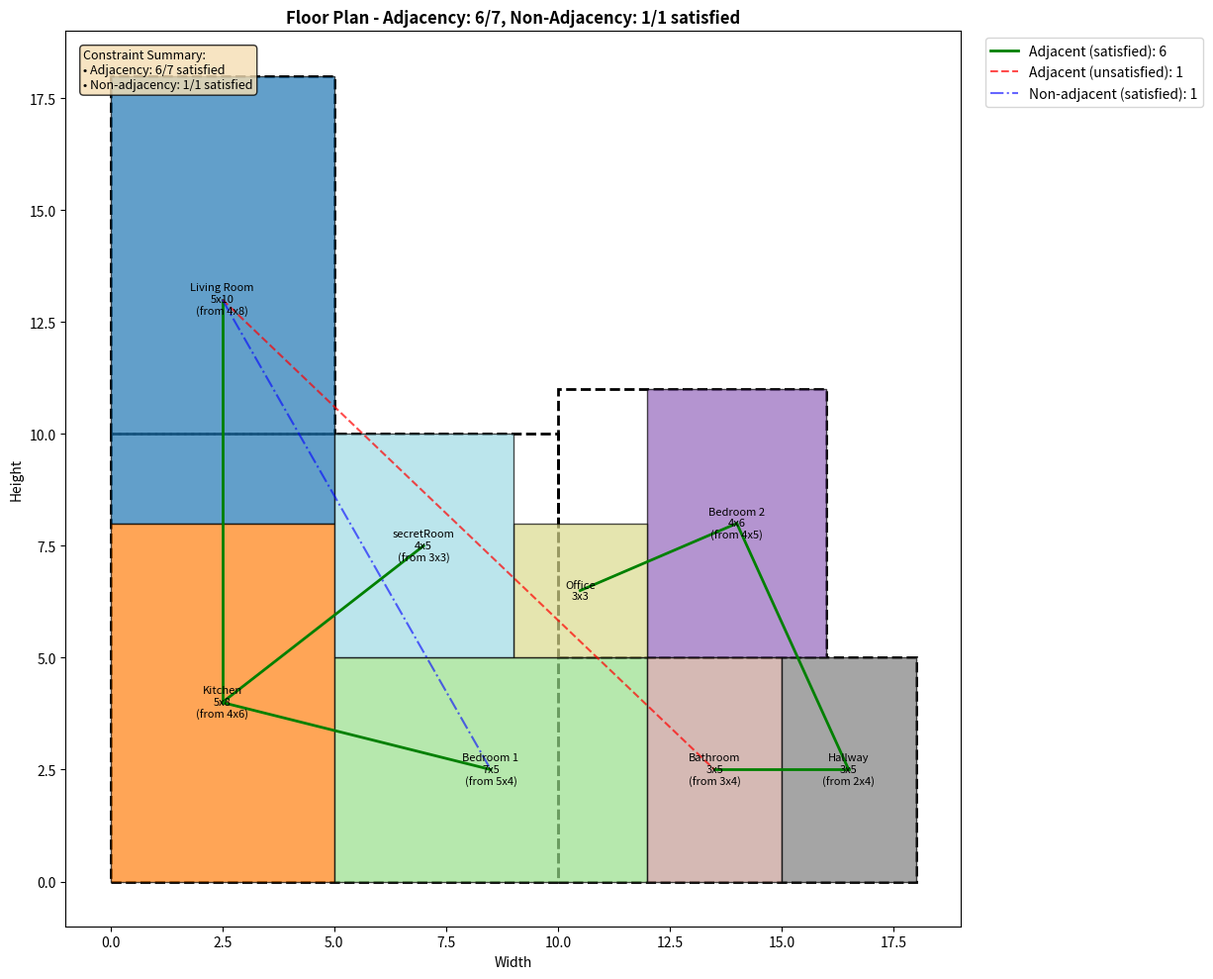

The script that saved this image:
import matplotlib.pyplot as plt
import matplotlib.patches as patches
import networkx as nx
import numpy as np
import random
import heapq
from collections import defaultdict, deque


class Room:
        def __init__(self, name, width, height, max_expansion=20):
            self.name = name
            self.original_width = width
            self.original_height = height
            self.width = width
            self.height = height
            self.x = None
            self.y = None
            self.rotated = False
            self.max_expansion = max_expansion

        def rotate(self):
            self.width, self.height = self.height, self.width
            self.rotated = not self.rotated

        def reset_to_original_size(self):
            if self.rotated:
                self.width = self.original_height
                self.height = self.original_width
            else:
                self.width = self.original_width
                self.height = self.original_height

        def get_area(self):
            return self.width * self.height

        def __repr__(self):
            position = f"at ({self.x}, {self.y})" if self.x is not None else "unplaced"
            size_info = f"[{self.width}x{self.height}]"
            if self.width != self.original_width or self.height != self.original_height:
                if not self.rotated:
                    size_info += f" (expanded from {self.original_width}x{self.original_height})"
                else:
                    size_info += f" (expanded from {self.original_height}x{self.original_width} and rotated)"
            elif self.rotated:
                size_info += f" (rotated from {self.original_height}x{self.original_width})"
            return f"Room {self.name} {size_info} {position} (max expansion: {self.max_expansion})"

        def get_boundaries(self):
            if self.x is None or self.y is None:
                return None
            return (self.x, self.x + self.width, self.y, self.y + self.height)

        def has_shared_wall_with(self, other_room):
            if self.x is None or self.y is None or other_room.x is None or other_room.y is None:
                return False
            left1, right1, bottom1, top1 = self.get_boundaries()
            left2, right2, bottom2, top2 = other_room.get_boundaries()
            if right1 == left2:
                return max(bottom1, bottom2) < min(top1, top2)
            if right2 == left1:
                return max(bottom1, bottom2) < min(top1, top2)
            if top1 == bottom2:
                return max(left1, left2) < min(right1, right2)
            if top2 == bottom1:
                return max(left1, left2) < min(right1, right2)
            return False

        def is_adjacent_to_entrance(self, entrance_coords):
            """Check if any wall of the room touches any segment of the entrance line."""
            if self.x is None or self.y is None or not entrance_coords:
                return False

            room_left, room_right, room_bottom, room_top = self.x, self.x + self.width, self.y, self.y + self.height
            epsilon = 1e-5

            for i in range(len(entrance_coords) - 1):
                p1, p2 = entrance_coords[i], entrance_coords[i + 1]
                ex1, ey1 = p1
                ex2, ey2 = p2

                # ### FIX IS HERE: Changed < to <= in all four checks below ###

                # Check for adjacency with the room's LEFT wall
                if abs(room_left - ex1) < epsilon and abs(room_left - ex2) < epsilon:
                    if max(room_bottom, min(ey1, ey2)) <= min(room_top, max(ey1, ey2)):
                        return True

                # Check for adjacency with the room's RIGHT wall
                if abs(room_right - ex1) < epsilon and abs(room_right - ex2) < epsilon:
                    if max(room_bottom, min(ey1, ey2)) <= min(room_top, max(ey1, ey2)):
                        return True

                # Check for adjacency with the room's BOTTOM wall
                if abs(room_bottom - ey1) < epsilon and abs(room_bottom - ey2) < epsilon:
                    if max(room_left, min(ex1, ex2)) <= min(room_right, max(ex1, ex2)):
                        return True

                # Check for adjacency with the room's TOP wall
                if abs(room_top - ey1) < epsilon and abs(room_top - ey2) < epsilon:
                    if max(room_left, min(ex1, ex2)) <= min(room_right, max(ex1, ex2)):
                        return True

            return False


class FloorPlan:
    def __init__(self, region_specs, fixed_rooms=None):
        self.rooms = []
        self.fixed_rooms = fixed_rooms or []
        self.adjacency_graph = nx.Graph()
        self.non_adjacency_graph = nx.Graph()
        self.entrance_coords = None # For entrance adjacency

        self.floor_regions = []
        if isinstance(region_specs[0], tuple):
            y_offset = 0
            for width, height in region_specs:
                self.floor_regions.append({'x': 0, 'y': y_offset, 'width': width, 'height': height})
                y_offset += height
        else:
            for region in region_specs:
                self.floor_regions.append(
                    {'x': region.get('x', 0), 'y': region.get('y', 0), 'width': region['width'],
                     'height': region['height']})

        self.floor_width = max(region['x'] + region['width'] for region in self.floor_regions)
        self.floor_height = max(region['y'] + region['height'] for region in self.floor_regions)
        self.spatial_grid = {}
        self.grid_size = 2

    def compact_rooms(self):
        def overlaps(r1, r2):
            return not (
                    r1.x + r1.width <= r2.x or
                    r2.x + r2.width <= r1.x or
                    r1.y + r1.height <= r2.y or
                    r2.y + r2.height <= r1.y
            )

        def is_within_any_floor_region(room):
            """Check if the entire room lies inside any one allowed region."""
            for region in self.floor_regions:
                rx, ry, rw, rh = region['x'], region['y'], region['width'], region['height']
                if (room.x >= rx and
                        room.y >= ry and
                        room.x + room.width <= rx + rw and
                        room.y + room.height <= ry + rh):
                    return True
            return False

        moved = True
        while moved:
            moved = False
            for room in sorted(self.rooms, key=lambda r: (r.x, r.y)):
                if getattr(room, "is_fixed", False):
                    continue  # ✅ never move fixed rooms

                while room.x > 0:
                    room.x -= 1
                    if not is_within_any_floor_region(room) or any(
                            overlaps(room, other) for other in self.rooms if other != room):
                        room.x += 1
                        break
                    moved = True

                while room.y > 0:
                    room.y -= 1
                    if not is_within_any_floor_region(room) or any(
                            overlaps(room, other) for other in self.rooms if other != room):
                        room.y += 1
                        break
                    moved = True

    # In the FloorPlan class
    def set_entrance_location(self, coords):
        self.entrance_coords = coords

    def _get_grid_cells(self, x, y, width, height):
        cells = []
        start_x, end_x = x // self.grid_size, (x + width - 1) // self.grid_size
        start_y, end_y = y // self.grid_size, (y + height - 1) // self.grid_size
        for gx in range(start_x, end_x + 1):
            for gy in range(start_y, end_y + 1):
                cells.append((gx, gy))
        return cells

    def _add_to_spatial_grid(self, room):
        if room.x is None or room.y is None: return
        for cell in self._get_grid_cells(room.x, room.y, room.width, room.height):
            if cell not in self.spatial_grid: self.spatial_grid[cell] = []
            self.spatial_grid[cell].append(room)

    def _remove_from_spatial_grid(self, room):
        if room.x is None or room.y is None: return
        for cell in self._get_grid_cells(room.x, room.y, room.width, room.height):
            if cell in self.spatial_grid and room in self.spatial_grid[cell]:
                self.spatial_grid[cell].remove(room)
                if not self.spatial_grid[cell]: del self.spatial_grid[cell]

    def check_overlap_optimized(self, room, x, y, width, height):
        checked_rooms = set()
        for cell in self._get_grid_cells(x, y, width, height):
            if cell in self.spatial_grid:
                for existing_room in self.spatial_grid[cell]:
                    if existing_room != room and existing_room not in checked_rooms:
                        checked_rooms.add(existing_room)
                        if (x < existing_room.x + existing_room.width and
                                x + width > existing_room.x and
                                y < existing_room.y + existing_room.height and
                                y + height > existing_room.y):
                            return True
        return False

    def get_valid_positions(self, room, max_positions=100):
        valid_positions = []
        adjacent_rooms = []
        for neighbor in self.adjacency_graph.neighbors(room.name):
            neighbor_room = next((r for r in self.rooms if r.name == neighbor), None)
            if neighbor_room and neighbor_room.x is not None:
                adjacent_rooms.append(neighbor_room)

        if adjacent_rooms:
            for adj_room in adjacent_rooms:
                positions = [(adj_room.x + adj_room.width, adj_room.y), (adj_room.x - room.width, adj_room.y),
                             (adj_room.x, adj_room.y + adj_room.height), (adj_room.x, adj_room.y - room.height)]
                for x, y in positions:
                    if (self.is_within_floor(x, y, room.width, room.height) and
                            not self.check_overlap_optimized(room, x, y, room.width, room.height) and
                            not self.check_non_adjacency_violation(room, x, y, room.width, room.height)):
                        valid_positions.append((x, y))
                        if len(valid_positions) >= max_positions: return valid_positions

        attempts = 0
        while len(valid_positions) < max_positions and attempts < 200:
            attempts += 1
            region = random.choice(self.floor_regions)
            if region['width'] < room.width or region['height'] < room.height: continue
            max_x, max_y = region['x'] + region['width'] - room.width, region['y'] + region['height'] - room.height
            if max_x >= region['x'] and max_y >= region['y']:
                x, y = random.randint(region['x'], max_x), random.randint(region['y'], max_y)
                if (not self.check_overlap_optimized(room, x, y, room.width, room.height) and
                        not self.check_non_adjacency_violation(room, x, y, room.width, room.height) and
                        (x, y) not in valid_positions):
                    valid_positions.append((x, y))
        return valid_positions

    def add_non_adjacency(self, room1_name, room2_name):
        if room1_name in self.adjacency_graph.nodes and room2_name in self.adjacency_graph.nodes:
            self.non_adjacency_graph.add_edge(room1_name, room2_name)

    def check_non_adjacency_violation(self, room, x, y, width, height):
        if room.name not in self.non_adjacency_graph.nodes: return False
        for neighbor_name in self.non_adjacency_graph.neighbors(room.name):
            neighbor_room = next((r for r in self.rooms if r.name == neighbor_name), None)
            if neighbor_room and neighbor_room.x is not None:
                temp_room = Room(room.name, width, height)
                temp_room.x, temp_room.y = x, y
                if temp_room.has_shared_wall_with(neighbor_room): return True
        return False

    def add_room(self, name, width, height, max_expansion=20, fixed_x=None, fixed_y=None):
        room = Room(name, width, height, max_expansion)
        if fixed_x is not None and fixed_y is not None:
            room.x, room.y = fixed_x, fixed_y
            room.is_fixed = True
            room.max_expansion = 0
            room.rotated = False
        self.rooms.append(room)
        self.adjacency_graph.add_node(name)
        self.non_adjacency_graph.add_node(name)
        return room

    def register_special_entity(self, name):
        if not self.adjacency_graph.has_node(name):
            self.adjacency_graph.add_node(name)
        if not self.non_adjacency_graph.has_node(name):
            self.non_adjacency_graph.add_node(name)

    def _generate_fixed_name(self):
        i = 1
        while True:
            candidate = f"Fixed{i}"
            if all(r.name != candidate for r in self.rooms): return candidate
            i += 1

    def add_fixed_room(self, width, height, fixed_x, fixed_y, name=None, max_expansion=0, ui=None):
        chosen_name = None
        if name and str(name).strip():
            chosen_name = str(name).strip()
        elif ui is not None and hasattr(ui, "last_text_name") and ui.last_text_name:
            chosen_name = ui.last_text_name
            try:
                ui.last_text_name = None
            except Exception:
                pass
        else:
            chosen_name = self._generate_fixed_name()
        base, counter = chosen_name, 1
        while any(r.name == chosen_name for r in self.rooms):
            chosen_name = f"{base}_{counter}"
            counter += 1
        return self.add_room(chosen_name, width, height, max_expansion=max_expansion, fixed_x=fixed_x, fixed_y=fixed_y)

    def add_adjacency(self, room1_name, room2_name):
        if room1_name in self.adjacency_graph.nodes and room2_name in self.adjacency_graph.nodes:
            self.adjacency_graph.add_edge(room1_name, room2_name)

    def is_within_floor(self, x, y, width, height):
        for dx in range(width):
            for dy in range(height):
                if not self.point_in_floor(x + dx, y + dy): return False
        return True

    def point_in_floor(self, x, y):
        for region in self.floor_regions:
            if (region['x'] <= x < region['x'] + region['width'] and
                    region['y'] <= y < region['y'] + region['height']):
                return True
        return False

    def check_overlap(self, room, x, y, width, height):
        for existing_room in self.rooms:
            if existing_room.x is not None and existing_room != room:
                if (x < existing_room.x + existing_room.width and
                        x + width > existing_room.x and
                        y < existing_room.y + existing_room.height and
                        y + height > existing_room.y):
                    return True
        return False

    def evaluate_adjacency_score(self):
        score, adjacent_pairs, violations = 0, [], []
        for room1_name, room2_name in self.adjacency_graph.edges:
            room1 = next((r for r in self.rooms if r.name == room1_name), None)
            room2 = next((r for r in self.rooms if r.name == room2_name), None)
            if room1 and room2:
                if room1.x is not None and room2.x is not None and room1.has_shared_wall_with(room2):
                    score += 1
                    adjacent_pairs.append((room1_name, room2_name))
            elif self.entrance_coords and (room1 is None or room2 is None):
                room_to_check = room1 if room2 is None else room2
                if room_to_check is not None and room_to_check.is_adjacent_to_entrance(self.entrance_coords):
                    score += 1
                    adjacent_pairs.append((room1_name, room2_name))
        for room1_name, room2_name in self.non_adjacency_graph.edges:
            room1 = next((r for r in self.rooms if r.name == room1_name), None)
            room2 = next((r for r in self.rooms if r.name == room2_name), None)
            if room1 and room2:
                if room1.x is not None and room2.x is not None and room1.has_shared_wall_with(room2):
                    score -= 2
                    violations.append((room1_name, room2_name))
        return score, adjacent_pairs, violations


    def enforce_minimum_adjacency(self):
        """
        Ensure every room is adjacent to at least one other room.
        If a room has no adjacencies, try to move it next to another room.
        """
        for room in self.rooms:
            if getattr(room, "is_fixed", False):
                continue
            if room.x is None or room.y is None:
                continue

            # Check if this room shares a wall with any other room
            has_adjacency = any(
                room.has_shared_wall_with(other)
                for other in self.rooms
                if other != room and other.x is not None and other.y is not None
            )
            if not has_adjacency:
                # Try to move the room next to another room
                found = False
                for candidate in self.rooms:
                    if candidate == room or candidate.x is None or candidate.y is None:
                        continue

                    # Try all four sides of the candidate room
                    possible_positions = [
                        (candidate.x - room.width, candidate.y),  # left
                        (candidate.x + candidate.width, candidate.y),  # right
                        (candidate.x, candidate.y + candidate.height),  # above
                        (candidate.x, candidate.y - room.height),  # below
                    ]
                for new_x, new_y in possible_positions:
                    # Check if the new position would create a non-adjacency violation
                    is_non_adjacent_violation = False
                    for existing_room in self.rooms:
                        if existing_room != room and existing_room.x is not None and existing_room.y is not None:
                            if self.non_adjacency_graph.has_edge(room.name, existing_room.name):
                                # Temporarily set room's position to check for wall sharing
                                original_x, original_y = room.x, room.y
                                room.x, room.y = new_x, new_y
                                if room.has_shared_wall_with(existing_room):
                                    is_non_adjacent_violation = True
                                room.x, room.y = original_x, original_y  # Restore original position
                                if is_non_adjacent_violation:
                                    break
                    if is_non_adjacent_violation:
                        continue

                    if self.is_within_floor(new_x, new_y, room.width, room.height) and \
                            not self.check_overlap(room, new_x, new_y, room.width, room.height):
                        # Move room here
                        room.x = new_x
                        room.y = new_y
                        # Double-check if this now shares a wall with any room
                        if any(
                                room.has_shared_wall_with(other)
                                for other in self.rooms
                                if other != room and other.x is not None and other.y is not None
                        ):
                            found = True
                            break
                if found:
                    break

    def can_expand_room(self, room, direction, amount):
        """Check if a room can be expanded in the given direction by the specified amount"""
        if room.x is None or room.y is None:
            return False

        # Calculate total expansion so far
        current_expansion = 0
        if not room.rotated:
            current_expansion += room.width - room.original_width
            current_expansion += room.height - room.original_height
        else:
            current_expansion += room.width - room.original_height
            current_expansion += room.height - room.original_width

        # Check if we've reached the maximum expansion for this room
        if current_expansion + amount > room.max_expansion:
            return False

        # Calculate new dimensions and position after expansion
        new_x, new_y = room.x, room.y
        new_width, new_height = room.width, room.height

        if direction == 'right':
            new_width += amount
        elif direction == 'left':
            new_x -= amount
            new_width += amount
        elif direction == 'up':
            new_height += amount
        elif direction == 'down':
            new_y -= amount
            new_height += amount
        else:
            return False

        # Check if new position is within floor and doesn't overlap other rooms
        if not self.is_within_floor(new_x, new_y, new_width, new_height):
            return False

        if self.check_overlap(room, new_x, new_y, new_width, new_height):
            return False

        return True

    def expand_rooms(self):
        """
        Expand rooms to fill available space while maintaining adjacency constraints
        and ensuring no overlaps, respecting each room's max_expansion limit
        """
        # For each room, attempt expansion in each direction
        for room in self.rooms:
            if room.x is None or room.y is None:
                continue

            # Try to expand in all four directions
            directions = ['right', 'down', 'left', 'up']
            random.shuffle(directions)  # Randomize direction order for more varied results

            for direction in directions:
                # Try expanding 1 unit at a time up to max expansion
                expanded = True
                total_expansion = 0

                while expanded:
                    if self.can_expand_room(room, direction, 1):
                        # Apply 1 unit expansion
                        if direction == 'right':
                            room.width += 1
                        elif direction == 'left':
                            room.x -= 1
                            room.width += 1
                        elif direction == 'up':
                            room.height += 1
                        elif direction == 'down':
                            room.y -= 1
                            room.height += 1

                        total_expansion += 1
                    else:
                        expanded = False

    def place_rooms_with_constraints_optimized(self, max_attempts=100, enable_expansion=True, use_compact_mode=True):
        """
        Optimized room placement using constraint satisfaction and spatial indexing.
        Fixed rooms (with predefined coordinates) are anchored first.
        """
        self.spatial_grid = {}

        # Reset only unfixed rooms
        for room in self.rooms:
            if getattr(room, "is_fixed", False):
                continue
            room.x = None
            room.y = None
            room.reset_to_original_size()

        # Sort rooms by constraint priority
        room_constraints = {r.name: len(list(self.adjacency_graph.neighbors(r.name))) for r in self.rooms}
        sorted_rooms = sorted(self.rooms,
                              key=lambda r: (getattr(r, "is_fixed", False), room_constraints[r.name], r.get_area()),
                              reverse=True)

        best_score = -1
        best_placement = None

        for attempt in range(max_attempts):
            self.spatial_grid = {}
            for room in self.rooms:
                if not getattr(room, "is_fixed", False):
                    room.x = None
                    room.y = None
                    room.reset_to_original_size()
                    if random.random() > 0.5:
                        room.rotate()

            # Add fixed rooms to spatial grid first
            for room in self.rooms:
                if room.x is not None and room.y is not None:
                    self._add_to_spatial_grid(room)

            placement_successful = True
            for room in sorted_rooms:
                if room.x is not None and room.y is not None:
                    continue

                placed = False
                valid_positions = self.get_valid_positions(room, max_positions=30)
                if valid_positions:
                    x, y = random.choice(valid_positions)
                    room.x, room.y = x, y
                    self._add_to_spatial_grid(room)
                    placed = True

                if not placed:
                    room.rotate()
                    valid_positions = self.get_valid_positions(room, max_positions=30)
                    if valid_positions:
                        x, y = random.choice(valid_positions)
                        room.x, room.y = x, y
                        self._add_to_spatial_grid(room)
                        placed = True

                if not placed:
                    placement_successful = False
                    break

            if placement_successful:
                # *** CHANGE IS HERE ***
                # Expansion is NO LONGER done inside the loop.
                # We now evaluate the score based on the unexpanded room sizes.
                score, _, _ = self.evaluate_adjacency_score()
                if score > best_score:
                    best_score = score
                    # Save the best placement found so far (with original dimensions)
                    best_placement = [
                        (r.name, r.x, r.y, r.width, r.height, r.rotated) for r in self.rooms
                    ]
                if score == len(self.adjacency_graph.edges):
                    break

        if best_placement:
            self.spatial_grid = {}
            for name, x, y, width, height, rotated in best_placement:
                room = next(r for r in self.rooms if r.name == name)
                room.x, room.y, room.width, room.height, room.rotated = x, y, width, height, rotated
                self._add_to_spatial_grid(room)

            # *** CHANGE IS HERE ***
            # After the best layout is restored, we now check if expansion is enabled
            # and only run the expansion logic if the checkbox was ticked.
            if enable_expansion:
                self.expand_rooms_optimized()

            return True

        return False

    def expand_rooms_optimized(self):
        """Optimized room expansion using spatial grid"""
        for room in self.rooms:
            if getattr(room, "is_fixed", False):
                continue

            if room.x is None or room.y is None:
                continue

            # Remove from spatial grid temporarily
            self._remove_from_spatial_grid(room)

            # Try expansion in each direction
            directions = ['right', 'down', 'left', 'up']
            random.shuffle(directions)

            for direction in directions:
                # Try expanding in larger increments first, then smaller
                for increment in [5,4,3,2,1]:
                    while self.can_expand_room_optimized(room, direction, increment):
                        # Apply expansion
                        if direction == 'right':
                            room.width += increment
                        elif direction == 'left':
                            room.x -= increment
                            room.width += increment
                        elif direction == 'up':
                            room.height += increment
                        elif direction == 'down':
                            room.y -= increment
                            room.height += increment

            # Add back to spatial grid
            self._add_to_spatial_grid(room)

    def can_expand_room_optimized(self, room, direction, amount):
        """Optimized room expansion check"""

        if room.x is None or room.y is None:
            return False

        # Check expansion limits
        current_expansion = 0
        if not room.rotated:
            current_expansion += room.width - room.original_width
            current_expansion += room.height - room.original_height
        else:
            current_expansion += room.width - room.original_height
            current_expansion += room.height - room.original_width

        if current_expansion + amount > room.max_expansion:
            return False

        # Calculate new dimensions
        new_x, new_y = room.x, room.y
        new_width, new_height = room.width, room.height

        if direction == 'right':
            new_width += amount
        elif direction == 'left':
            new_x -= amount
            new_width += amount
        elif direction == 'up':
            new_height += amount
        elif direction == 'down':
            new_y -= amount
            new_height += amount
        else:
            return False

        # Quick bounds check
        if not self.is_within_floor(new_x, new_y, new_width, new_height):
            return False

        # Use optimized overlap check
        return not self.check_overlap_optimized(room, new_x, new_y, new_width, new_height)

    def visualize(self):
        """Visualize the floor plan using matplotlib with non-adjacency constraints"""
        fig, ax = plt.subplots(figsize=(12, 10))

        # Draw floor shape
        for region in self.floor_regions:
            rect = patches.Rectangle(
                (region['x'], region['y']),
                region['width'],
                region['height'],
                linewidth=2,
                edgecolor='black',
                facecolor='none',
                linestyle='--'
            )
            ax.add_patch(rect)

        # Draw rooms
        colors = plt.cm.tab20(np.linspace(0, 1, len(self.rooms)))
        for i, room in enumerate(self.rooms):
            if room.x is not None and room.y is not None:
                rect = patches.Rectangle(
                    (room.x, room.y),
                    room.width,
                    room.height,
                    linewidth=1,
                    edgecolor='black',
                    facecolor=colors[i],
                    alpha=0.7
                )
                ax.add_patch(rect)

                # Add room name, size, and expansion info
                original_size = f"{room.original_width}x{room.original_height}"
                current_size = f"{room.width}x{room.height}"
                display_text = f"{room.name}\n{current_size}"

                # Add expansion info if expanded
                if room.width != room.original_width or room.height != room.original_height:
                    if room.rotated:
                        display_text += f"\n(from {room.original_height}x{room.original_width})"
                    else:
                        display_text += f"\n(from {original_size})"

                ax.text(
                    room.x + room.width / 2,
                    room.y + room.height / 2,
                    display_text,
                    ha='center',
                    va='center',
                    fontsize=8
                )

        # Add adjacency relationships as dotted lines between room centers
        for room1_name, room2_name in self.adjacency_graph.edges:
            room1 = next(r for r in self.rooms if r.name == room1_name)
            room2 = next(r for r in self.rooms if r.name == room2_name)

            if room1.x is not None and room2.x is not None:
                center1 = (room1.x + room1.width / 2, room1.y + room1.height / 2)
                center2 = (room2.x + room2.width / 2, room2.y + room2.height / 2)

                # Check if rooms share a wall
                if room1.has_shared_wall_with(room2):
                    # Satisfied adjacency - green solid line
                    ax.plot([center1[0], center2[0]], [center1[1], center2[1]], 'g-',
                            linewidth=2,
                            label='Adjacent (satisfied)' if room1_name == list(self.adjacency_graph.edges)[0][
                                0] else "")
                else:
                    # Unsatisfied adjacency - red dashed line
                    ax.plot([center1[0], center2[0]], [center1[1], center2[1]], 'r--',
                            linewidth=1.5, alpha=0.7,
                            label='Adjacent (unsatisfied)' if room1_name == list(self.adjacency_graph.edges)[0][
                                0] else "")

        # Add non-adjacency constraints visualization
        non_adjacency_satisfied = []
        non_adjacency_violated = []

        for room1_name, room2_name in self.non_adjacency_graph.edges:
            room1 = next(r for r in self.rooms if r.name == room1_name)
            room2 = next(r for r in self.rooms if r.name == room2_name)

            if room1.x is not None and room2.x is not None:
                center1 = (room1.x + room1.width / 2, room1.y + room1.height / 2)
                center2 = (room2.x + room2.width / 2, room2.y + room2.height / 2)

                # Check if rooms share a wall (this would be a violation)
                if room1.has_shared_wall_with(room2):
                    # Violation - rooms should not be adjacent but they are
                    ax.plot([center1[0], center2[0]], [center1[1], center2[1]], 'red',
                            linewidth=3, linestyle=':', alpha=0.8,
                            label='Non-adjacent (VIOLATED)' if len(non_adjacency_violated) == 0 else "")
                    non_adjacency_violated.append((room1_name, room2_name))

                    # Add warning symbols at room centers
                    ax.scatter(center1[0], center1[1], s=100, c='red', marker='X', alpha=0.8, zorder=10)
                    ax.scatter(center2[0], center2[1], s=100, c='red', marker='X', alpha=0.8, zorder=10)
                else:
                    # Satisfied - rooms are not adjacent as required
                    ax.plot([center1[0], center2[0]], [center1[1], center2[1]], 'blue',
                            linewidth=1.5, linestyle='-.', alpha=0.6,
                            label='Non-adjacent (satisfied)' if len(non_adjacency_satisfied) == 0 else "")
                    non_adjacency_satisfied.append((room1_name, room2_name))

        # Set limits and labels
        max_width = self.floor_width
        max_height = self.floor_height
        ax.set_xlim(-1, max_width + 1)
        ax.set_ylim(-1, max_height + 1)
        ax.set_aspect('equal')

        # Enhanced title with constraint satisfaction info
        score, adjacent_pairs, violations = self.evaluate_adjacency_score()
        title = f'Floor Plan - Adjacency: {len(adjacent_pairs)}/{len(self.adjacency_graph.edges)}'
        if len(self.non_adjacency_graph.edges) > 0:
            title += f', Non-Adjacency: {len(non_adjacency_satisfied)}/{len(self.non_adjacency_graph.edges)} satisfied'
        ax.set_title(title, fontsize=12, fontweight='bold')

        ax.set_xlabel('Width')
        ax.set_ylabel('Height')

        # Add legend if there are any constraint relationships
        if len(self.adjacency_graph.edges) > 0 or len(self.non_adjacency_graph.edges) > 0:
            # Create custom legend entries
            legend_elements = []

            if len(adjacent_pairs) > 0:
                legend_elements.append(plt.Line2D([0], [0], color='green', linewidth=2,
                                                  label=f'Adjacent (satisfied): {len(adjacent_pairs)}'))

            unsatisfied_adjacent = len(self.adjacency_graph.edges) - len(adjacent_pairs)
            if unsatisfied_adjacent > 0:
                legend_elements.append(plt.Line2D([0], [0], color='red', linewidth=1.5,
                                                  linestyle='--', alpha=0.7,
                                                  label=f'Adjacent (unsatisfied): {unsatisfied_adjacent}'))

            if len(non_adjacency_satisfied) > 0:
                legend_elements.append(plt.Line2D([0], [0], color='blue', linewidth=1.5,
                                                  linestyle='-.', alpha=0.6,
                                                  label=f'Non-adjacent (satisfied): {len(non_adjacency_satisfied)}'))

            if len(non_adjacency_violated) > 0:
                legend_elements.append(plt.Line2D([0], [0], color='red', linewidth=3,
                                                  linestyle=':', alpha=0.8,
                                                  label=f'Non-adjacent (VIOLATED): {len(non_adjacency_violated)}'))
                legend_elements.append(plt.Line2D([0], [0], marker='X', color='red',
                                                  linewidth=0, markersize=8, alpha=0.8,
                                                  label='Violation markers'))

            if legend_elements:
                ax.legend(handles=legend_elements, loc='upper left', bbox_to_anchor=(1.02, 1))

        # Add constraint satisfaction summary as text box
        if len(self.adjacency_graph.edges) > 0 or len(self.non_adjacency_graph.edges) > 0:
            summary_text = "Constraint Summary:\n"
            summary_text += f"• Adjacency: {len(adjacent_pairs)}/{len(self.adjacency_graph.edges)} satisfied\n"
            summary_text += f"• Non-adjacency: {len(non_adjacency_satisfied)}/{len(self.non_adjacency_graph.edges)} satisfied"

            if len(non_adjacency_violated) > 0:
                summary_text += f"\n• Violations: {len(non_adjacency_violated)} non-adjacency"

            # Add the text box
            props = dict(boxstyle='round', facecolor='wheat', alpha=0.8)
            ax.text(0.02, 0.98, summary_text, transform=ax.transAxes, fontsize=9,
                    verticalalignment='top', bbox=props)

        plt.tight_layout()
        plt.show()

        # Print detailed constraint information
        if len(self.non_adjacency_graph.edges) > 0:
            print("\n=== Non-Adjacency Constraint Details ===")
            print(f"Total non-adjacency constraints: {len(self.non_adjacency_graph.edges)}")
            print(f"Satisfied: {len(non_adjacency_satisfied)}")
            print(f"Violated: {len(non_adjacency_violated)}")

            if non_adjacency_satisfied:
                print(f"Satisfied non-adjacency pairs: {non_adjacency_satisfied}")

            if non_adjacency_violated:
                print(f"VIOLATED non-adjacency pairs: {non_adjacency_violated}")
                print("⚠️  These rooms should NOT be adjacent but currently share walls!")

    def print_statistics(self):
        """Print statistics about the floor plan"""
        total_area = sum(region['width'] * region['height'] for region in self.floor_regions)
        used_area = sum(room.width * room.height for room in self.rooms if room.x is not None)

        print(f"Floor area: {total_area} square units")
        print(f"Room area: {used_area} square units")
        print(f"Space utilization: {used_area / total_area:.2%}")

        score, adjacent_pairs, violations = self.evaluate_adjacency_score()
        print(f"Adjacency score: {score}/{len(self.adjacency_graph.edges)}")
        print(f"Adjacent pairs: {adjacent_pairs}")

        print(f"Non-adjacency constraints: {len(self.non_adjacency_graph.edges)}")
        print(f"Non-adjacency violations: {len(violations)}")
        if violations:
            print(f"Violated non-adjacent pairs: {violations}")

        # Print expansion statistics
        print("\nRoom Expansion Statistics:")
        for room in self.rooms:
            if room.x is not None:
                original_area = room.original_width * room.original_height
                current_area = room.width * room.height
                expansion_pct = (current_area - original_area) / original_area * 100 if original_area > 0 else 0

                # Calculate how much of the max expansion was used
                if not room.rotated:
                    total_expansion = (room.width - room.original_width) + (room.height - room.original_height)
                else:
                    total_expansion = (room.width - room.original_height) + (room.height - room.original_width)

                expansion_usage = f"{total_expansion}/{room.max_expansion}"

                print(f"{room.name}: {room.original_width}x{room.original_height} → {room.width}x{room.height} " +
                      f"({expansion_pct:.1f}% increase, expansion used: {expansion_usage})")

    def generate_layout(self, max_attempts=1000, enable_expansion=True, enable_space_optimization=True):
        # """
        # Generate a floor plan layout by placing rooms within the boundary.

        # Parameters:
        # - max_attempts (int): Maximum number of attempts to place rooms.
        # - enable_expansion (bool): Allow rooms to expand up to their max_expansion limit.
        # - enable_space_optimization (bool): Optimize space usage by minimizing unused areas.

        # Returns:
        # - bool: True if layout generation is successful, False otherwise.
        # """
        success = self.place_rooms_with_constraints_optimized(
            max_attempts=max_attempts,
            enable_expansion=enable_expansion,
            use_compact_mode=enable_space_optimization
        )
        print("After placement:", [(r.name, r.x, r.y) for r in self.rooms if getattr(r, "is_fixed", False)])
        if success:
            # Enforce minimum adjacency and compact rooms, as in the example usage
            self.compact_rooms()

            print("After compact:",[(r.name, r.x, r.y) for r in self.rooms if getattr(r, "is_fixed", False)])
            self.enforce_minimum_adjacency()
            self.compact_rooms()

            print("After enforce+final compact:",
                  [(r.name, r.x, r.y) for r in self.rooms if getattr(r, "is_fixed", False)])
        return success


# Example usage
if __name__ == "__main__":
    # Define floor shape with explicit x and y coordinates for each region
    # This example creates an L-shaped floor plan
    region_specs = [
        {'x': 0, 'y': 0, 'width': 10, 'height': 10},  # Main square part
        {'x': 10, 'y': 0, 'width': 8, 'height': 5},  # Right extension
        {'x': 0, 'y': 10, 'width': 5, 'height': 8},  # Top extension
        {'x': 10, 'y': 5, 'width': 6, 'height': 6}
    ]

    floor_plan = FloorPlan(region_specs)

    # Add rooms with dimensions and custom max expansion limits
    floor_plan.add_room("Living Room", 8, 4, max_expansion=15)
    floor_plan.add_room("Kitchen", 6, 4, max_expansion=8)
    floor_plan.add_room("Bedroom 1", 5, 4, max_expansion=10)
    floor_plan.add_room("Bedroom 2", 5, 4, max_expansion=6)
    floor_plan.add_room("Bathroom", 3, 4, max_expansion=2)  # Limited expansion for bathroom
    floor_plan.add_room("Hallway", 2, 4, max_expansion=5)
    floor_plan.add_room("Office", 3, 3, max_expansion=0)  # No expansion allowed for office
    floor_plan.add_room("secretRoom", 3, 3, 3)

    # Add adjacency requirements
    floor_plan.add_adjacency("Living Room", "Kitchen")
    floor_plan.add_adjacency("Living Room", "Bathroom")
    floor_plan.add_adjacency("Kitchen", "Bedroom 1")
    floor_plan.add_adjacency("Bedroom 2", "Hallway")
    floor_plan.add_adjacency("Hallway", "Bathroom")
    floor_plan.add_adjacency("Office", "Bedroom 2")
    floor_plan.add_adjacency("secretRoom", "Kitchen")

    floor_plan.add_non_adjacency("Living Room", "Bedroom 1")

    # Try to place rooms with expansion enabled
    success = floor_plan.place_rooms_with_constraints_optimized(max_attempts=500, enable_expansion=True)
    print("After placement:", [(r.name, r.x, r.y) for r in floor_plan.rooms if getattr(r, "is_fixed", False)])
    if success:
        # Compact the floorplan to minimize area
        floor_plan.compact_rooms()
        print("After compact:", [(r.name, r.x, r.y) for r in floor_plan.rooms if getattr(r, "is_fixed", False)])
        floor_plan.enforce_minimum_adjacency()
        floor_plan.compact_rooms()
        print("After enforce+final compact:",
              [(r.name, r.x, r.y) for r in floor_plan.rooms if getattr(r, "is_fixed", False)])

        print("Successfully placed all rooms!")
        floor_plan.print_statistics()
    else:
        print("Failed to place all rooms. You may need to adjust room or floor dimensions.")

    # Print room placements and sizes
    for room in floor_plan.rooms:
        print(room)

    # Visualize the floor plan
    floor_plan.visualize()
